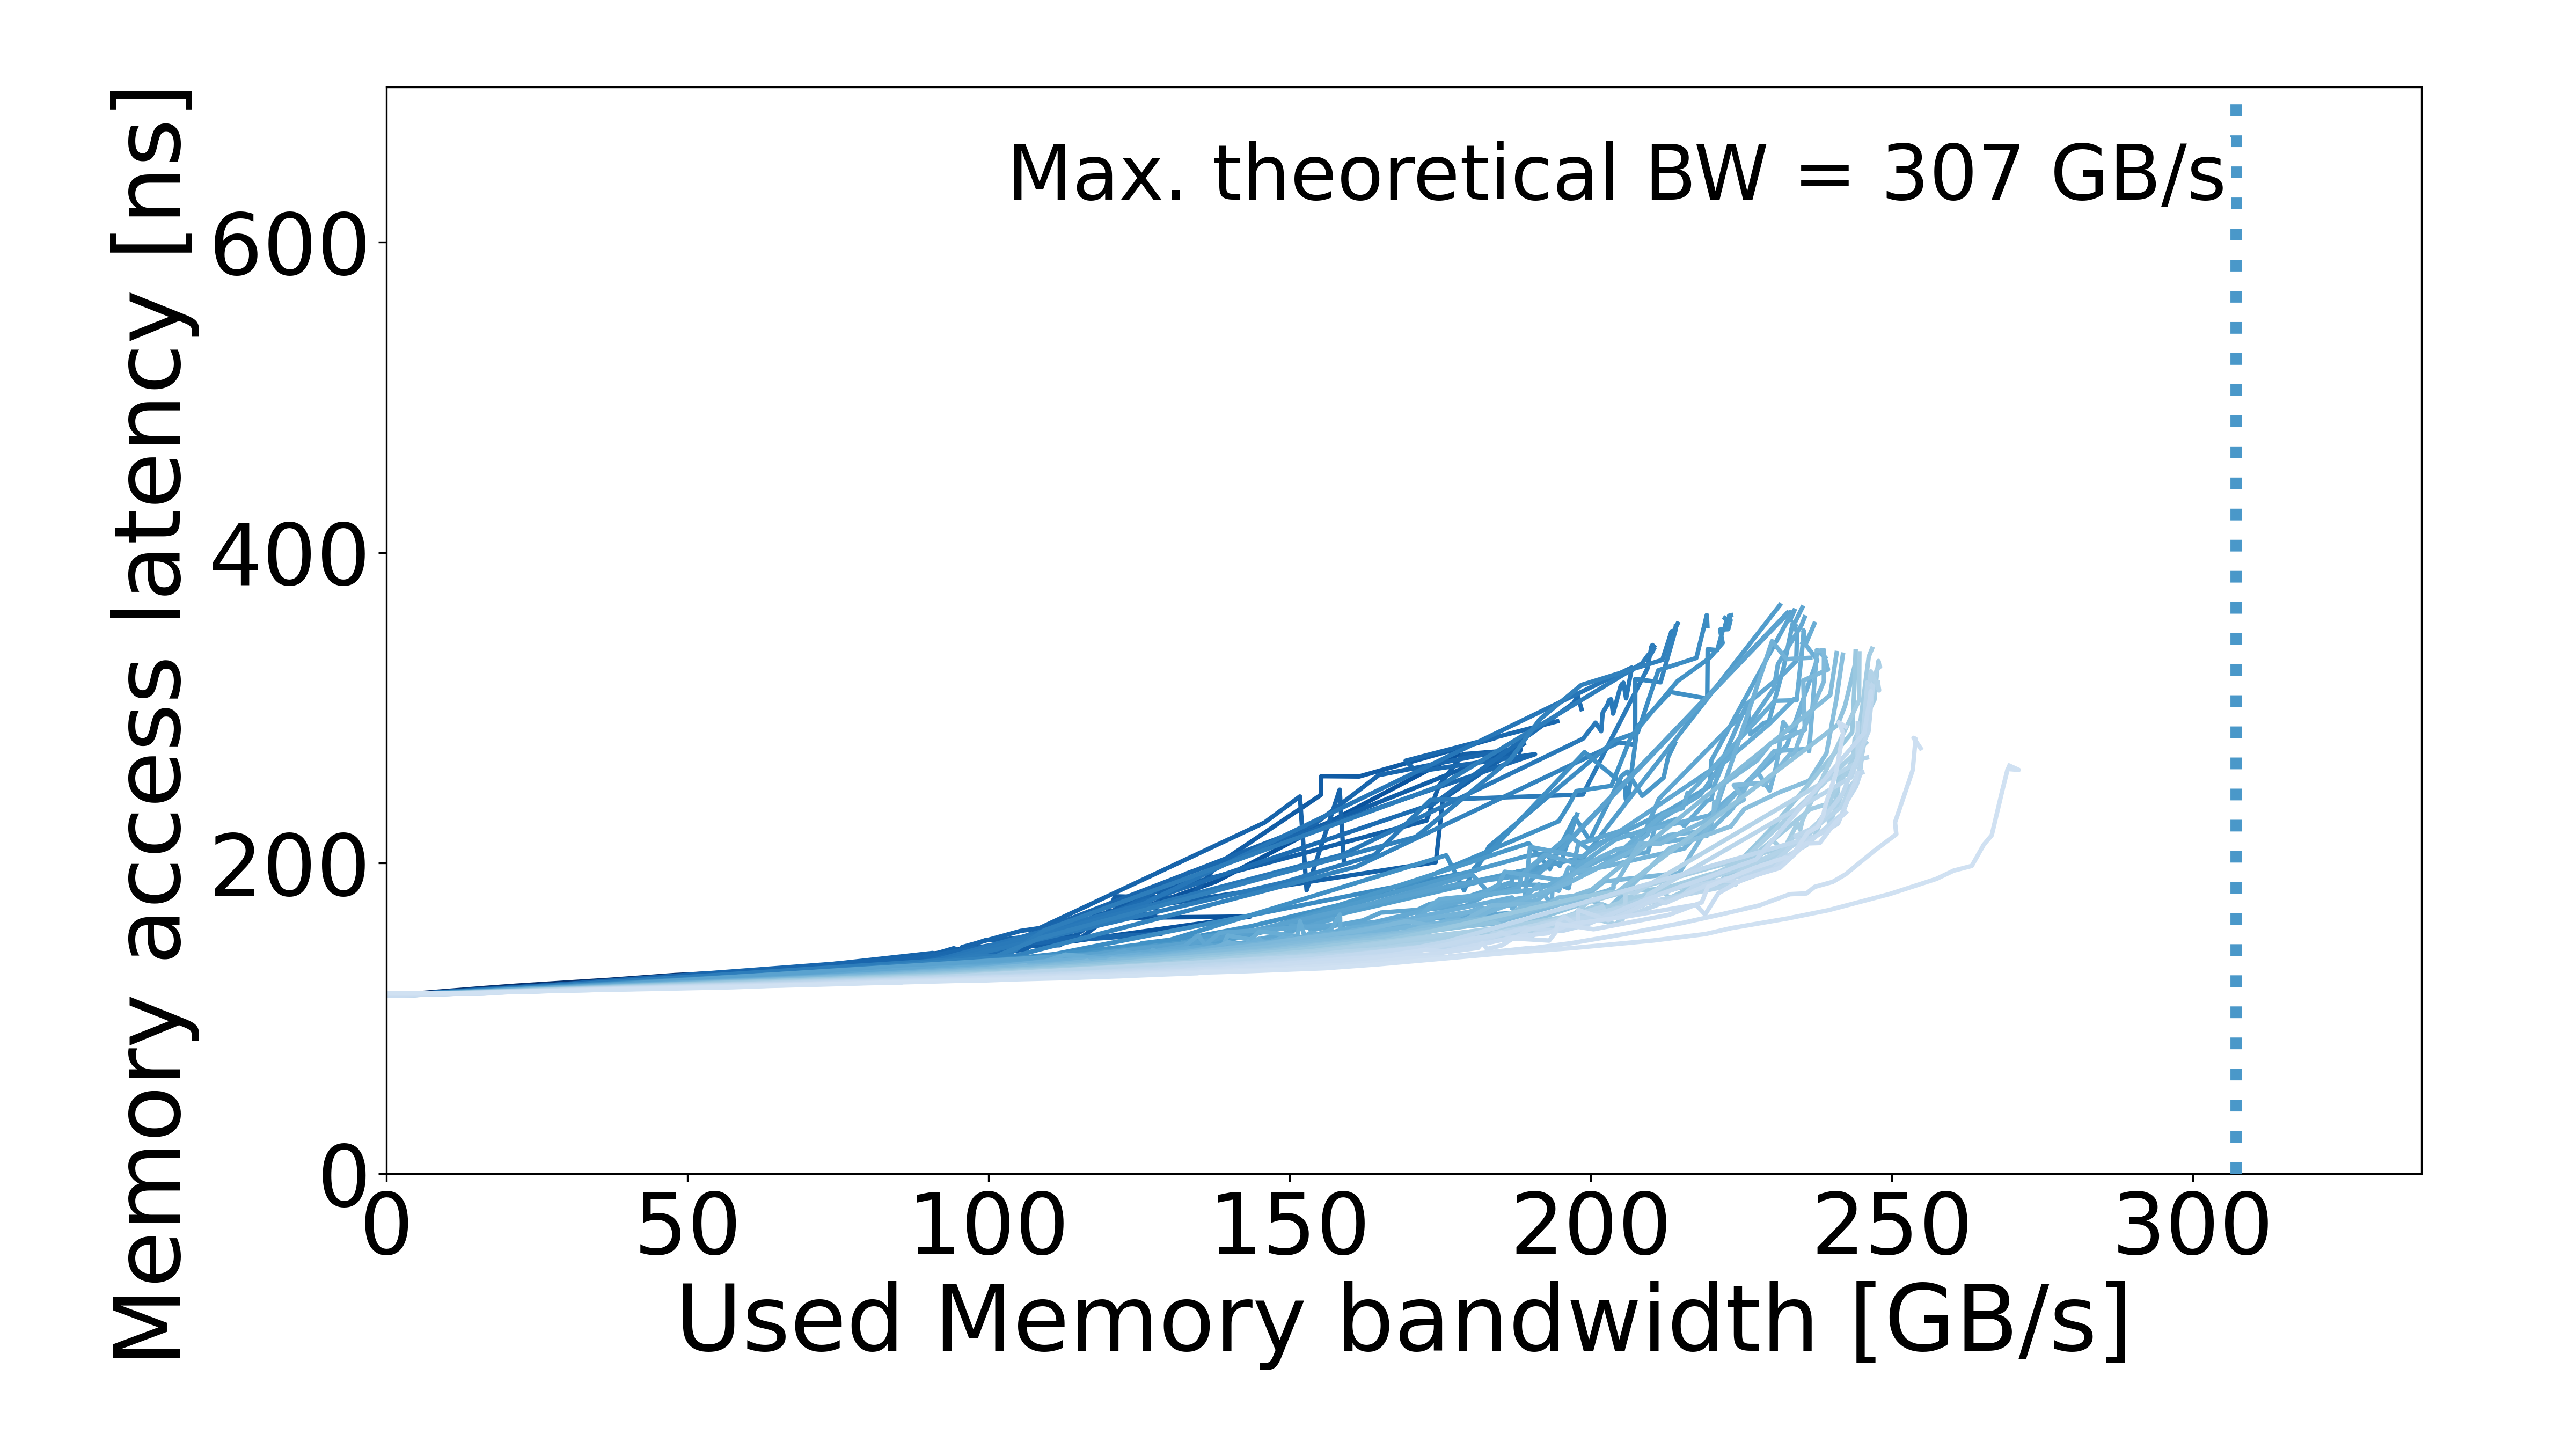

Source data for this figure (header and first rows):
read_pct_rounded, pause, bandwidth_mean, bandwidth_std, rd_percentage_actual_mean, latency_mean, latency_std, bandwidth_smooth, latency_smooth
1, 3162, 5.335, 0.02013, 0.01284, 116.2, 0.01986, 5.335, 116.2
1, 1778, 9.408, 0.03594, 0.008644, 117.5, 0.03572, 9.408, 117.5
1, 1000, 16.46, 0.005452, 0.005903, 119.7, 0.008417, 16.46, 119.7
1, 749, 21.61, 0.02529, 0.005395, 121.1, 0.01683, 21.61, 121.1
1, 421, 37.05, 0.04041, 0.005342, 124.9, 0.0336, 37.05, 124.9
1, 316, 47.91, 0.007152, 0.005665, 127.9, 0.05908, 47.91, 127.9
1, 236, 61.84, 0.07965, 0.006901, 130.6, 0.07758, 61.84, 130.6
1, 219, 65.9, 0.03786, 0.007263, 131.8, 0.06234, 65.9, 131.8
1, 204, 69.85, 0.1172, 0.007719, 132.9, 0.03178, 69.85, 132.9
1, 199, 70.8, 0.06309, 0.007978, 133.1, 0.0441, 70.8, 133.1
1, 196, 72.6, 0.07658, 0.008036, 133.6, 0.06434, 72.6, 133.6
1, 187, 79.41, 0.177, 0.009158, 136.1, 0.09428, 79.41, 136.1
1, 190, 80.7, 0.0861, 0.009742, 136.5, 0.06341, 80.7, 136.5
1, 183, 80.95, 0.0723, 0.009677, 136.8, 0.1176, 80.95, 136.8
1, 188, 81.36, 0.06387, 0.009935, 136.8, 0.06208, 81.36, 136.8
1, 181, 81.7, 0.1211, 0.009972, 137.1, 0.07526, 81.7, 137.1
1, 186, 82.06, 0.1926, 0.01012, 137.1, 0.04672, 82.06, 137.1
1, 179, 82.35, 0.1324, 0.0101, 137.4, 0.1033, 82.35, 137.4
1, 184, 82.92, 0.07268, 0.0103, 137.5, 0.1129, 82.92, 137.5
1, 193, 83.24, 0.00342, 0.01033, 137.6, 0.02294, 83.24, 137.6
1, 177, 83.57, 0.02506, 0.01035, 137.8, 0.09997, 83.57, 137.8
1, 180, 84.64, 0.0465, 0.01067, 138.4, 0.05245, 84.64, 138.4
1, 192, 86.21, 0.06824, 0.01092, 139.1, 0.05364, 86.21, 139.1
1, 164, 92.25, 0.2218, 0.01252, 142.6, 0.1171, 92.25, 142.6
1, 153, 94.99, 0.1579, 0.01338, 144.4, 0.1581, 94.99, 144.4
1, 158, 95.27, 0.174, 0.01353, 144.6, 0.0641, 95.27, 144.6
1, 151, 96.25, 0.2687, 0.01375, 145.3, 0.2378, 96.25, 145.3
1, 149, 98.05, 0.2204, 0.01444, 146.3, 0.1627, 98.05, 146.3
17, 562, 32.69, 0.03314, 0.1733, 122.8, 0.02278, 32.69, 122.8
17, 421, 42.83, 0.3959, 0.1733, 125.2, 0.01827, 42.83, 125.2
17, 316, 54.7, 0.487, 0.1679, 128.1, 0.05792, 54.7, 128.1
17, 147, 102.9, 0.4853, 0.1659, 144.7, 1.013, 102.9, 144.7
17, 133, 113.3, , 0.1658, 149.4, 1.548, 113.3, 149.4
17, 123, 143.4, 0.09517, 0.1742, 165.6, 3.038, 143.4, 165.6
17, 107, 120.9, 0.9733, 0.1674, 164.8, 3.847, 120.9, 164.8
17, 68, 137.7, 0.1142, 0.169, 188.1, 12.69, 137.7, 188.1
17, 10, 178, 0.3573, 0.17, 270.2, 7.362, 178, 270.2
21, 100000, 0.2726, 0.0007296, 0.2091, 114.7, 0.07825, 0.2726, 114.7
21, 316, 56.5, , 0.2146, 127.9, 0.04604, 56.5, 127.9
21, 236, 71.4, 2.574, 0.2121, 131.5, 0.02373, 71.4, 131.5
21, 219, 76.14, 2.578, 0.2108, 131.8, 0.1767, 76.14, 131.8
21, 204, 80.05, 2.193, 0.2087, 134.4, 0.1386, 80.05, 134.4
21, 177, 89.85, 4.711, 0.2122, 137.8, 0.9636, 89.85, 137.8
21, 153, 97.44, 8.67, 0.2102, 141.4, 2.743, 97.44, 141.4
21, 194, 98.51, , 0.2135, 139.3, 0.2177, 98.51, 139.3
21, 149, 105.9, 7.859, 0.2088, 140.3, 0.4928, 105.9, 140.3
21, 142, 106.9, 17.05, 0.2081, 153, 2.556, 106.9, 153
21, 118, 110.9, , 0.2071, 154.9, 0.2273, 110.9, 154.9
21, 115, 113.4, 1.534, 0.2069, 153.5, 2.693, 113.4, 153.5
21, 147, 114.7, 2.621, 0.2089, 150.2, 1.256, 114.7, 150.2
21, 100, 118.9, 2.653, 0.2094, 162.3, 3.088, 118.9, 162.3
21, 92, 121, 3.397, 0.2068, 178.6, 9.233, 121, 178.6
21, 86, 133.3, , 0.2113, 177.6, 2.964, 133.3, 177.6
21, 74, 138.3, 3.026, 0.2113, 200.2, 12.01, 138.3, 200.2
21, 56, 155.1, , 0.2096, 243.9, 17.21, 155.1, 243.9
21, 55, 155.2, 3.66, 0.2108, 256.1, 14.76, 155.2, 256.1
21, 41, 161.5, 0.7794, 0.2136, 255.9, 14.73, 161.5, 255.9
21, 10, 183.8, , 0.2124, 280.3, 14.6, 183.8, 280.3
22, 1778, 10.85, 0.4794, 0.2223, 117.5, 0.01733, 10.85, 117.5
22, 1333, 14.25, 0.5852, 0.2198, 118.4, 0.0149, 14.25, 118.4
... 1,690 more rows
